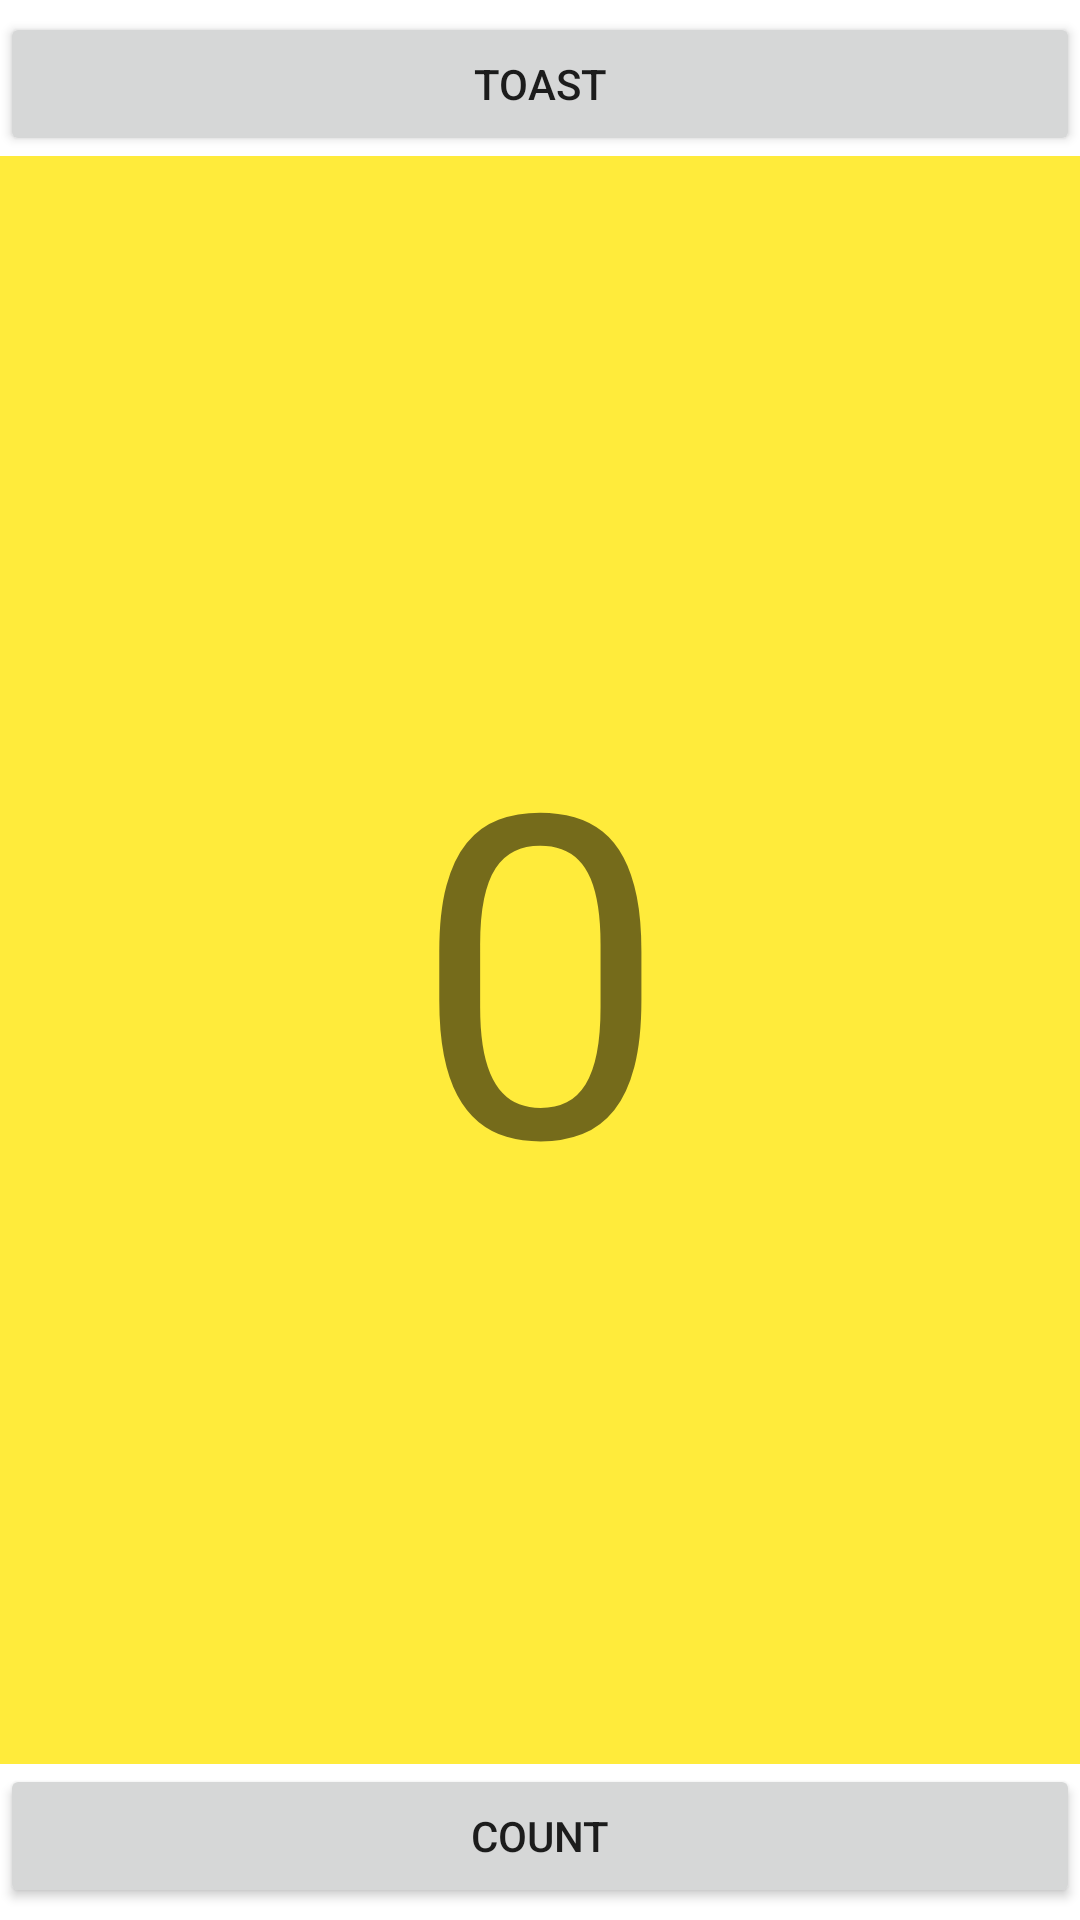

This screen was rendered from an Android layout file. Write that file and the resources it references.
<!-- AndroidManifest.xml: application theme Theme.HelloWorlds -->
<!-- res/layout/layout2.xml -->
<?xml version="1.0" encoding="utf-8"?>
<androidx.constraintlayout.widget.ConstraintLayout xmlns:android="http://schemas.android.com/apk/res/android"
    xmlns:app="http://schemas.android.com/apk/res-auto"
    xmlns:tools="http://schemas.android.com/tools"
    android:layout_width="match_parent"
    android:layout_height="match_parent">

    <Button
        android:id="@+id/btn_toast"
        android:layout_width="0dp"
        android:layout_height="wrap_content"
        android:layout_marginTop="4dp"
        android:onClick="onToastClick"
        android:text="toast"
        app:layout_constraintEnd_toEndOf="parent"
        app:layout_constraintHorizontal_bias="0.0"
        app:layout_constraintStart_toStartOf="parent"
        app:layout_constraintTop_toTopOf="parent" />


    <Button
        android:id="@+id/btn_count"
        android:layout_width="0dp"
        android:layout_height="wrap_content"
        android:layout_marginBottom="4dp"
        android:onClick="onCountClick"
        android:text="Count"
        app:layout_constraintBottom_toBottomOf="parent"
        app:layout_constraintEnd_toEndOf="parent"
        app:layout_constraintHorizontal_bias="0.0"
        app:layout_constraintStart_toStartOf="parent"
        tools:ignore="MissingConstraints" />

    <TextView
        android:id="@+id/txtCount"
        android:layout_width="0dp"
        android:layout_height="0dp"
        android:background="#FFEB3B"
        android:text="0"
        android:gravity="center"
        android:textSize="150dp"
        app:layout_constraintBottom_toTopOf="@+id/btn_count"
        app:layout_constraintEnd_toEndOf="parent"
        app:layout_constraintStart_toStartOf="parent"
        app:layout_constraintTop_toBottomOf="@+id/btn_toast" />

</androidx.constraintlayout.widget.ConstraintLayout>
<!-- resources referenced by this layout -->
<resources>
  <style name="Theme.HelloWorlds" parent="Theme.MaterialComponents.DayNight.DarkActionBar">
          
          <item name="colorPrimary">@color/purple_500</item>
          <item name="colorPrimaryVariant">@color/purple_700</item>
          <item name="colorOnPrimary">@color/white</item>
          
          <item name="colorSecondary">@color/teal_200</item>
          <item name="colorSecondaryVariant">@color/teal_700</item>
          <item name="colorOnSecondary">@color/black</item>
          
          <item name="android:statusBarColor" tools:targetApi="l">?attr/colorPrimaryVariant</item>
          
      </style>
  <!-- not gathered from this repository: default colours our renderer supplied (Android Studio template values) -->
  <color name="purple_500">#FF6200EE</color>
  <color name="purple_700">#FF3700B3</color>
  <color name="teal_200">#FF03DAC5</color>
  <color name="teal_700">#FF018786</color>
  <color name="black">#FF000000</color>
  <color name="white">#FFFFFFFF</color>
</resources>
